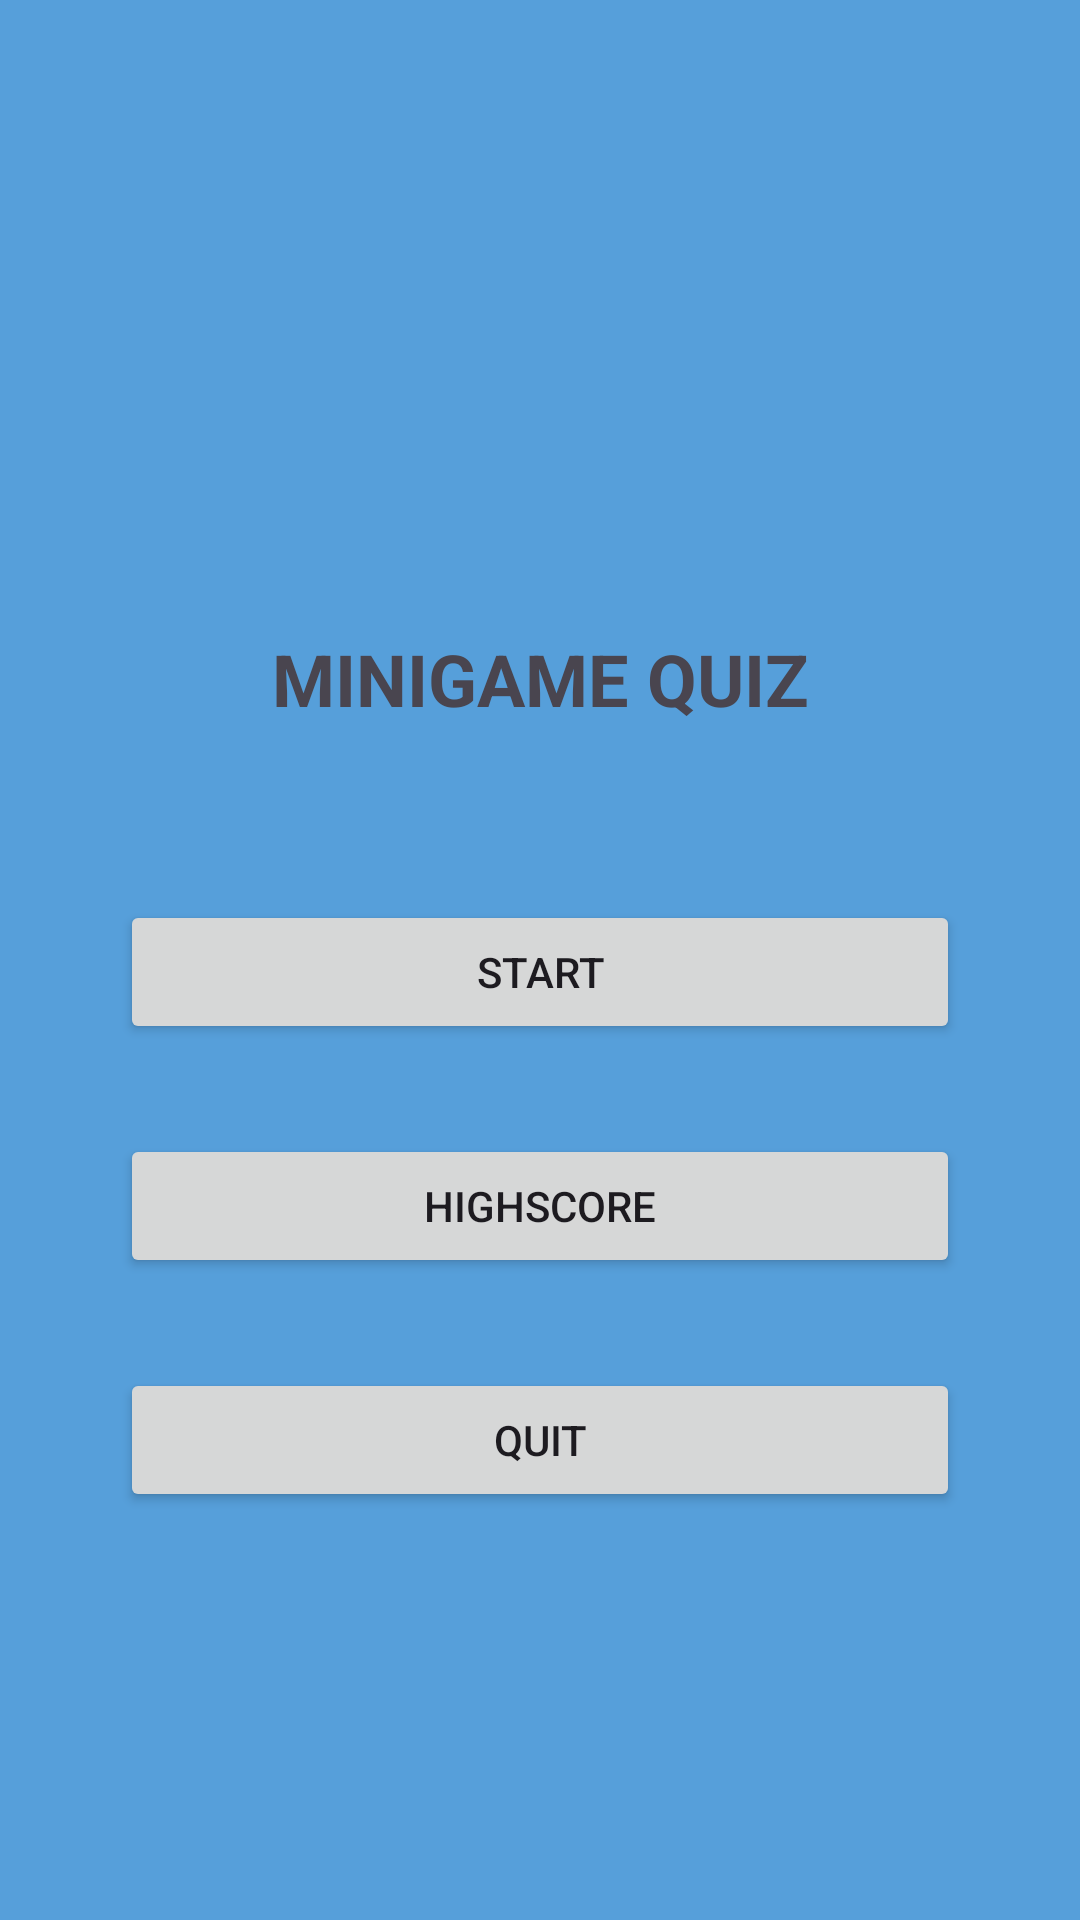

The Android layout XML behind this screen, and the referenced resources:
<!-- AndroidManifest.xml: application theme Theme.DoAnMobile -->
<!-- res/layout/minigame_quiz.xml -->
<?xml version="1.0" encoding="utf-8"?>
<RelativeLayout xmlns:android="http://schemas.android.com/apk/res/android"
    android:layout_width="match_parent"
    android:layout_height="match_parent"
    android:background="#569FDA">

    <LinearLayout
        android:layout_width="match_parent"
        android:layout_height="match_parent"
        android:orientation="vertical">

        <ImageView
            android:id="@+id/imageView"
            android:layout_width="150dp"
            android:layout_height="150dp"
            android:layout_marginLeft="130dp"
            android:layout_marginTop="40dp"
            android:src="@drawable/logo" />

        <TextView
            android:id="@+id/textView"
            android:layout_width="match_parent"
            android:layout_height="wrap_content"
            android:layout_marginTop="20dp"
            android:layout_marginBottom="40dp"
            android:gravity="center"
            android:text="@string/quiz_name"
            android:textAlignment="center"
            android:textSize="24sp"
            android:textStyle="bold" />
    </LinearLayout>

    <LinearLayout
        android:layout_width="match_parent"
        android:layout_height="match_parent"
        android:layout_centerHorizontal="true"
        android:layout_marginTop="250dp"
        android:orientation="vertical">

        <Button
            android:id="@+id/btnstart"
            android:layout_width="match_parent"
            android:layout_height="wrap_content"
            android:layout_marginTop="50dp"
            android:layout_marginLeft="40dp"
            android:layout_marginRight="40dp"
            android:layout_centerHorizontal="true"
            android:text="@string/start" />

        <Button
            android:id="@+id/btnhighscore"
            android:layout_width="match_parent"
            android:layout_height="wrap_content"
            android:layout_marginTop="30dp"
            android:layout_marginLeft="40dp"
            android:layout_marginRight="40dp"
            android:layout_centerHorizontal="true"
            android:text="@string/highscore" />

        <Button
            android:id="@+id/btnQuit"
            android:layout_width="match_parent"
            android:layout_height="wrap_content"
            android:layout_marginTop="30dp"
            android:layout_centerHorizontal="true"
            android:layout_marginLeft="40dp"
            android:layout_marginRight="40dp"
            android:text="Quit" />

        <TextView
            android:id="@+id/edtText"
            android:layout_width="match_parent"
            android:layout_height="match_parent"
            android:layout_marginTop="200dp"
            android:text="@string/madeby"
            android:textAlignment="center"
            android:textColor="@color/design_default_color_primary"
            android:textStyle="italic" />
    </LinearLayout>
</RelativeLayout>
<!-- resources referenced by this layout -->
<resources>
  <string name="highscore">Highscore</string>
  <string name="madeby">Made by Team 13</string>
  <string name="quiz_name">MINIGAME QUIZ</string>
  <string name="start">Start</string>
  <style name="Theme.DoAnMobile" parent="Base.Theme.DoAnMobile" />
  <style name="Base.Theme.DoAnMobile" parent="Theme.Material3.DayNight.NoActionBar">
          
          
  
          <item name="colorOnPrimary">@color/white</item>
          
  
          <item name="colorOnSecondary">@color/black</item>
          
  
      </style>
  <!-- not gathered from this repository: default colours our renderer supplied (Android Studio template values) -->
  <color name="black">#FF000000</color>
  <color name="white">#FFFFFFFF</color>
</resources>
